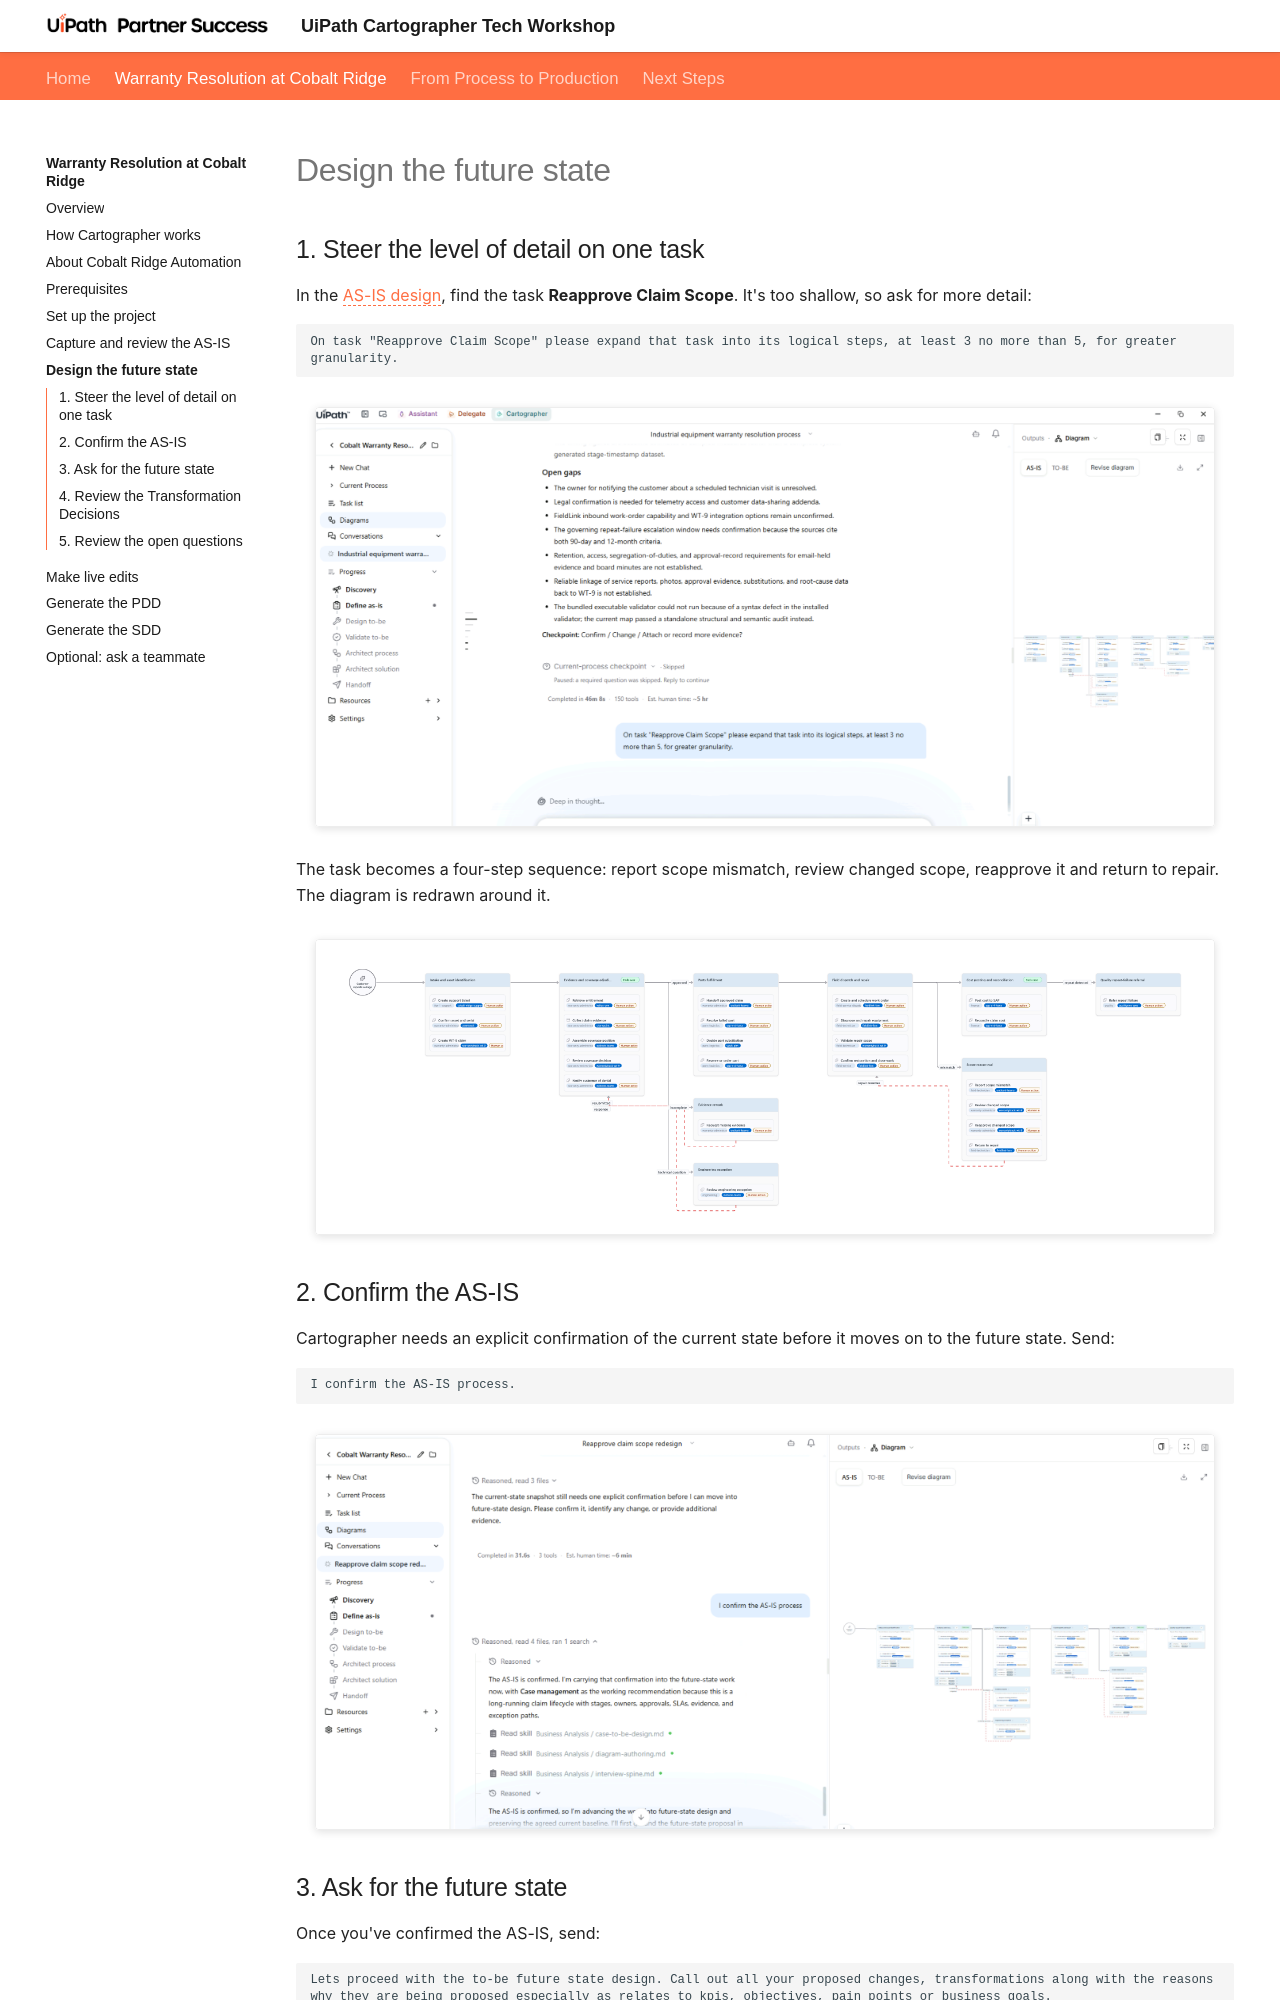

repository: uipath-practice/CartographerWorkshop · page: warranty-resolution/design-future-state/index.html · generator: mkdocs

# Design the future state

## 1. Steer the level of detail on one task

In the [AS-IS design](index.images/as-is-diagram.png){ .lightbox }, find the task **Reapprove Claim Scope**. It's too shallow, so ask for more detail:

```text
On task "Reapprove Claim Scope" please expand that task into its logical steps, at least 3 no more than 5, for greater granularity.
```

![Cartographer expanding Reapprove Claim Scope into four steps](index.images/ask-more-details-W.png){ .screenshot width="900" }

The task becomes a four-step sequence: report scope mismatch, review changed scope, reapprove it and return to repair. The diagram is redrawn around it.

[![AS-IS diagram redrawn around the expanded task](index.images/as-is-diagram-expanded-W.png){ .screenshot width="900" }](index.images/as-is-diagram-expanded-W.png){ .lightbox }

## 2. Confirm the AS-IS

Cartographer needs an explicit confirmation of the current state before it moves on to the future state. Send:

```text
I confirm the AS-IS process.
```

![Confirmation of the AS-IS process sent to Cartographer](index.images/confirm-as-is-W.png){ .screenshot width="900" }
